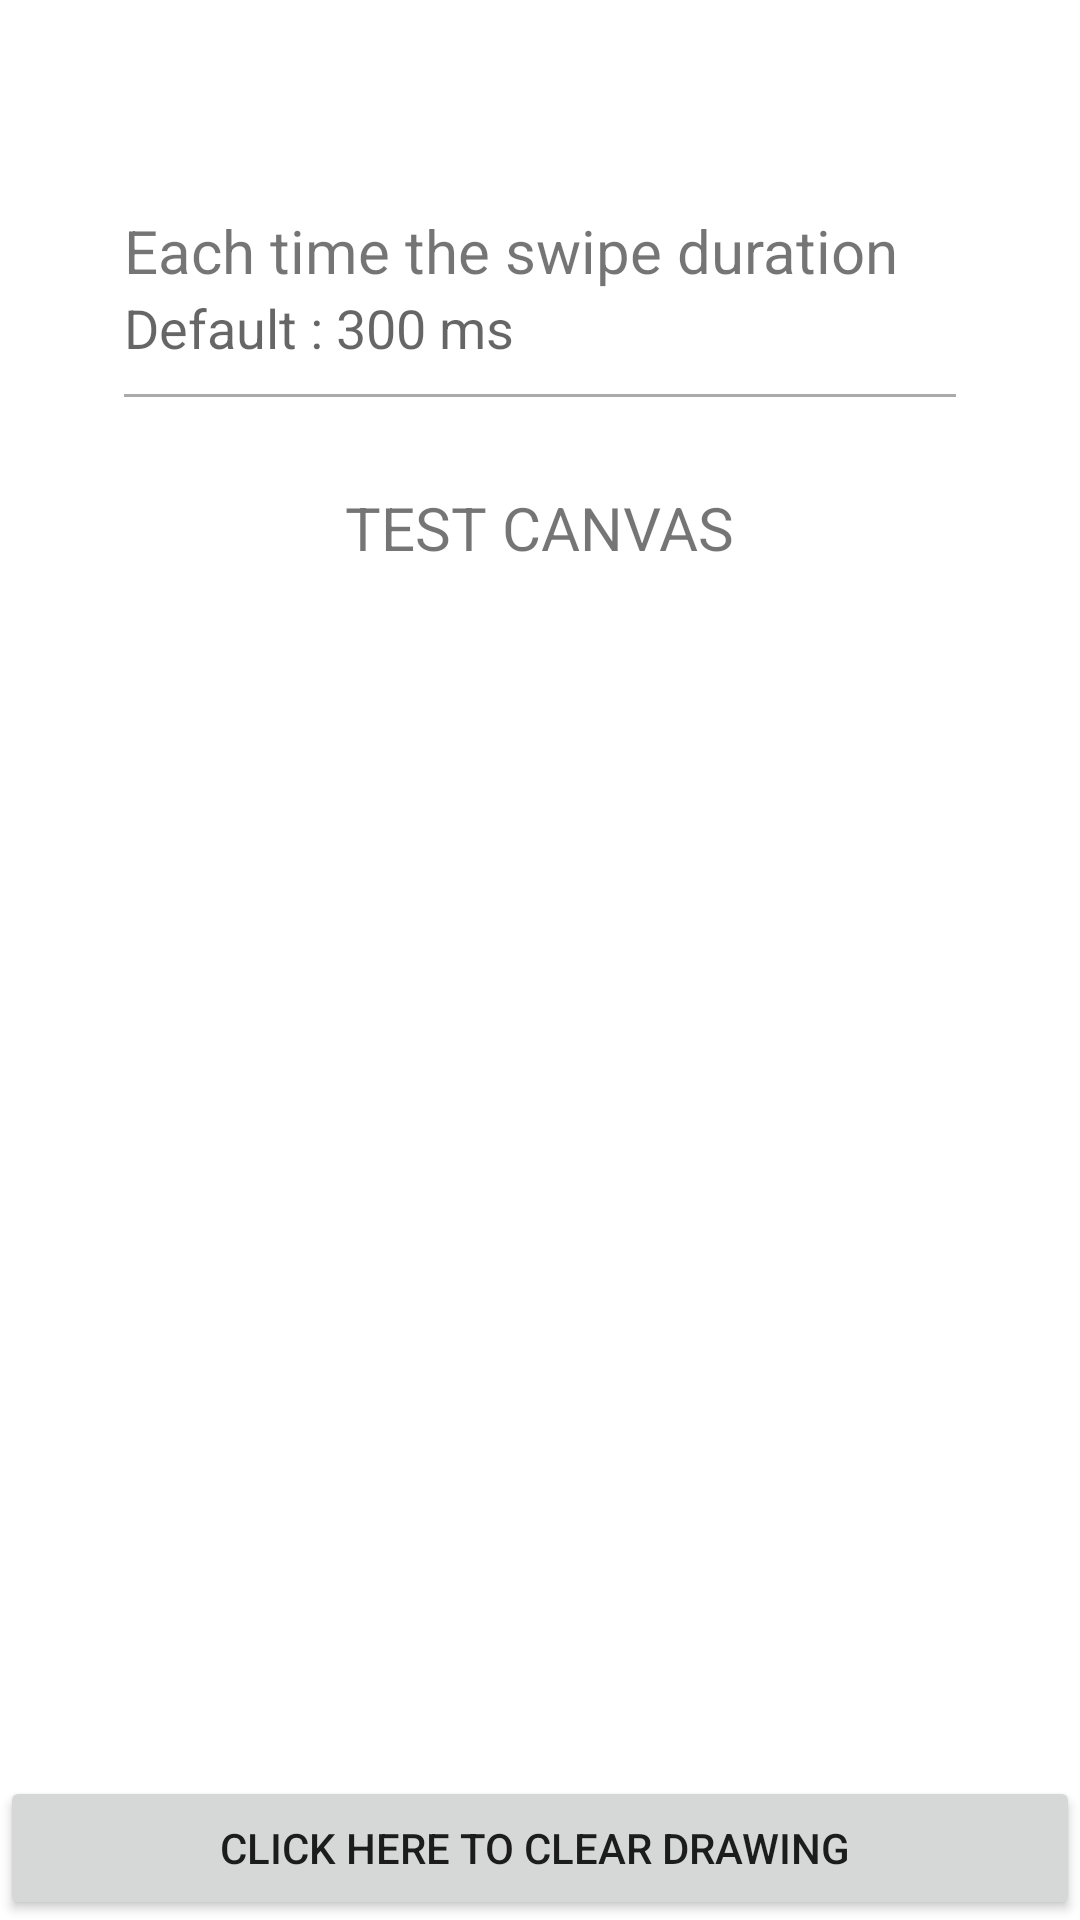

Reconstruct the res/layout file that produces this screen, plus the resources it refers to.
<!-- AndroidManifest.xml: application theme AppTheme -->
<!-- res/layout/activity_autoswipespeed.xml -->
<?xml version="1.0" encoding="utf-8"?>
<RelativeLayout xmlns:android="http://schemas.android.com/apk/res/android"
    xmlns:app="http://schemas.android.com/apk/res-auto"
    xmlns:appbrain="http://schemas.android.com/apk/lib/com.appbrain"
    android:layout_width="match_parent"
    android:layout_height="match_parent"
    android:background="#ffffff"
    android:orientation="vertical">

    <ScrollView
        android:id="@+id/scrollView"
        android:layout_width="match_parent"
        android:layout_height="match_parent"
        android:layout_alignParentStart="true"
        android:layout_alignParentTop="true"
        android:fillViewport="true"
        android:scrollbarStyle="outsideOverlay"
        android:scrollbars="vertical">

        <RelativeLayout
            android:layout_width="match_parent"
            android:layout_height="wrap_content">

            <RelativeLayout
                android:layout_width="match_parent"
                android:layout_height="match_parent"
                android:weightSum="100">

                <RelativeLayout
                    android:id="@+id/relativelayout1"
                    android:layout_width="match_parent"
                    android:layout_height="wrap_content"
                    android:layout_weight="90" />

                <Button
                    android:id="@+id/button"
                    android:layout_width="match_parent"
                    android:layout_height="wrap_content"
                    android:layout_alignParentBottom="true"
                    android:layout_centerHorizontal="true"
                    android:layout_weight="10"
                    android:text="Click Here to clear drawing " />
            </RelativeLayout>

            <LinearLayout
                android:id="@+id/setting_layout"
                android:layout_width="match_parent"
                android:layout_height="wrap_content"
                android:layout_gravity="center_vertical"
                android:orientation="vertical">

                <LinearLayout
                    android:id="@+id/pointer_alpha"
                    android:layout_width="match_parent"
                    android:layout_height="wrap_content"
                    android:layout_marginLeft="20pt"
                    android:layout_marginRight="20pt"
                    android:clickable="true">

                    <LinearLayout
                        android:layout_width="match_parent"
                        android:layout_height="wrap_content"
                        android:layout_marginTop="20dp"
                        android:orientation="vertical">

                        <TextView
                            android:layout_width="wrap_content"
                            android:layout_height="wrap_content"
                            android:layout_marginTop="50dp"
                            android:text="@string/swipe_duration"
                            android:textSize="20dp" />

                        <EditText
                            android:id="@+id/swipe_duration_edt"
                            android:layout_width="match_parent"
                            android:layout_height="wrap_content"
                            android:background="@null"
                            android:focusable="true"
                            android:hint="Default : 300 ms"
                            android:inputType="number" />

                        <View
                            android:layout_width="match_parent"
                            android:layout_height="1dp"
                            android:layout_marginTop="10dp"
                            android:background="#aaaaaa" />

                        <TextView
                            android:layout_width="wrap_content"
                            android:layout_height="wrap_content"
                            android:layout_gravity="center"
                            android:layout_marginTop="30dp"
                            android:text="TEST CANVAS"
                            android:textSize="20dp" />
                    </LinearLayout>
                </LinearLayout>
            </LinearLayout>
        </RelativeLayout>
    </ScrollView>
</RelativeLayout>
<!-- resources referenced by this layout -->
<resources>
  <string name="swipe_duration">Each time the swipe duration</string>
  <style name="AppTheme" parent="Theme.AppCompat.Light.DarkActionBar">
          
          <item name="colorPrimary">@color/colorPrimary</item>
          <item name="colorPrimaryDark">@color/colorPrimaryDark</item>
          <item name="colorAccent">@color/colorAccent</item>
      </style>
  <color name="colorPrimary">#6200EE</color>
  <color name="colorPrimaryDark">#3700B3</color>
  <color name="colorAccent">#03DAC5</color>
</resources>
